Labelled photos from "dataset_preprocessed", an image-classification folder in Charifabenfraj/PlantGuard_AI. The possible labels are: pepper bell bacterial spot, pepper bell healthy, potato early blight, potato healthy, tomato mosaic virus.

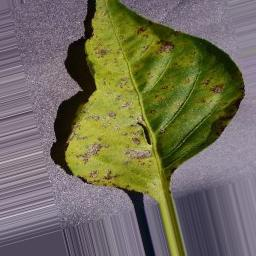
Label: pepper bell bacterial spot

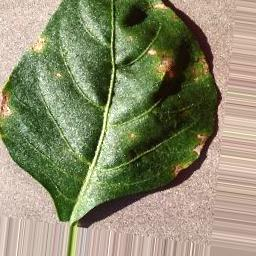
Label: pepper bell bacterial spot

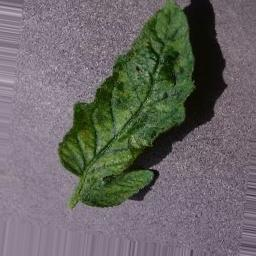
Label: tomato mosaic virus

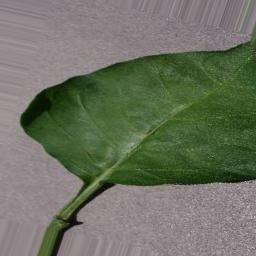
Label: pepper bell healthy

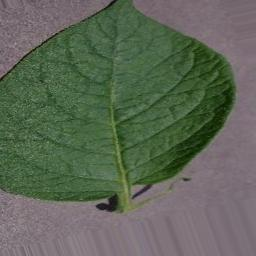
Label: potato healthy

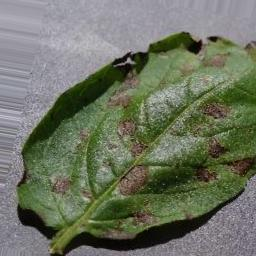
Label: potato early blight
